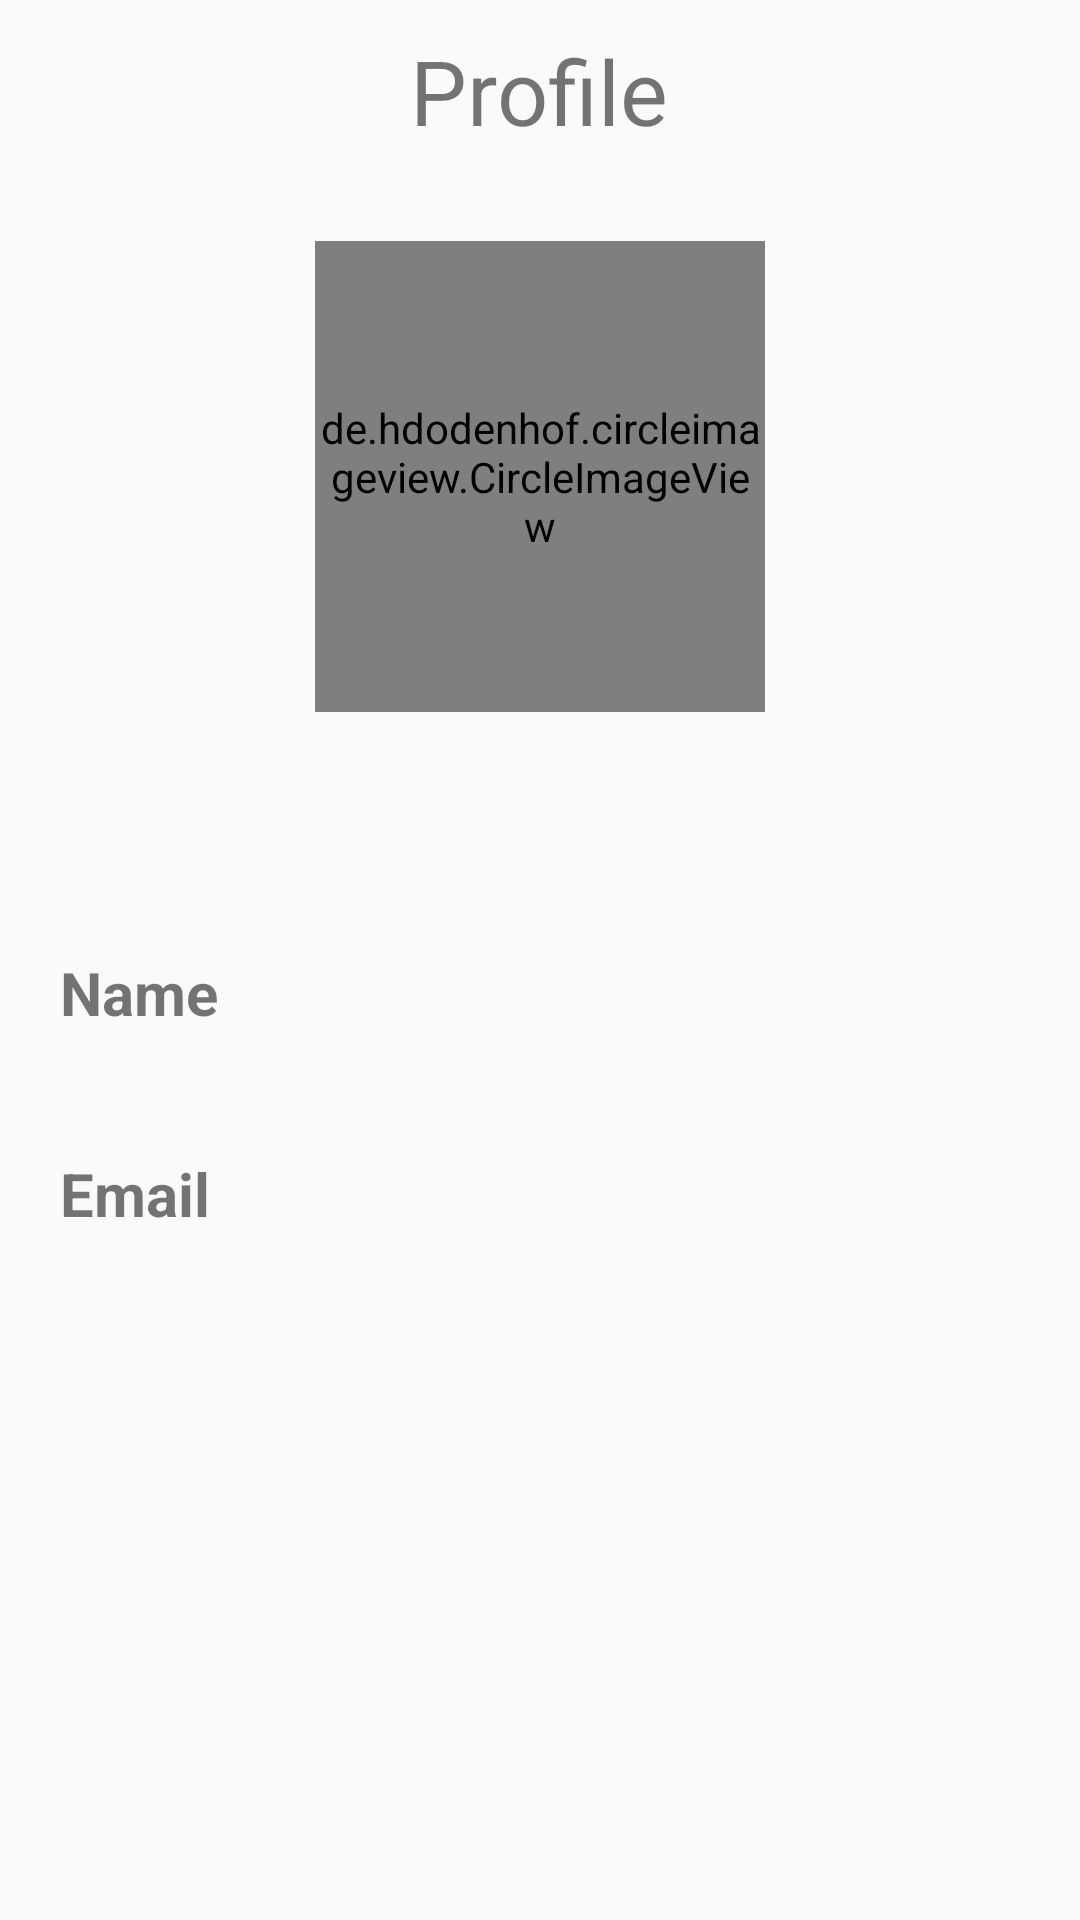

The Android layout XML behind this screen, and the referenced resources:
<!-- AndroidManifest.xml: application theme AppTheme -->
<!-- res/layout/activity_user__info.xml -->
<?xml version="1.0" encoding="utf-8"?>
<LinearLayout xmlns:android="http://schemas.android.com/apk/res/android"
    xmlns:app="http://schemas.android.com/apk/res-auto"
    xmlns:tools="http://schemas.android.com/tools"
    android:layout_width="match_parent"
    android:layout_height="match_parent"
    android:orientation="vertical"
    tools:context=".Activities.User_Info">

    <LinearLayout
        android:layout_width="match_parent"
        android:layout_height="match_parent"
        android:orientation="vertical"
        tools:layout_editor_absoluteX="-16dp"
        tools:layout_editor_absoluteY="0dp">


        <TextView
            android:layout_width="wrap_content"
            android:layout_height="wrap_content"
            android:layout_centerInParent="true"
            android:layout_gravity="center"
            android:layout_margin="10sp"
            android:text="Profile"
            android:textSize="30sp" />

        <de.hdodenhof.circleimageview.CircleImageView
            android:id="@+id/user_image"
            android:layout_width="150dp"
            android:layout_height="157dp"
            android:layout_gravity="center"
            android:layout_margin="20dp"
            android:background="@drawable/ic_baseline_person_24"


            />

        <ImageView
            android:id="@+id/message_button"
            android:layout_width="40dp"
            android:layout_height="40dp"
            android:layout_gravity="center"
            android:background="@drawable/ic_baseline_message_24" />

        <LinearLayout
            android:layout_width="match_parent"
            android:layout_height="wrap_content"
            android:layout_margin="20sp"
            android:orientation="horizontal"
            android:weightSum="2"

            >

            <TextView
                android:layout_width="wrap_content"
                android:layout_height="wrap_content"
                android:layout_gravity="center"
                android:layout_weight="1"
                android:text="Name"
                android:textSize="20sp"
                android:textStyle="bold"

                />

            <TextView
                android:id="@+id/user_name"
                android:layout_width="wrap_content"
                android:layout_height="wrap_content"
                android:layout_weight="1"
                android:textSize="20sp"

                />


        </LinearLayout>


        <LinearLayout
            android:layout_width="match_parent"
            android:layout_height="wrap_content"
            android:layout_margin="20sp"
            android:orientation="horizontal"
            android:weightSum="2">

            <TextView
                android:layout_width="wrap_content"
                android:layout_height="wrap_content"
                android:layout_weight="1"
                android:text="Email"
                android:textSize="20sp"
                android:textStyle="bold"

                />

            <TextView
                android:id="@+id/user_email"
                android:layout_width="wrap_content"
                android:layout_height="wrap_content"
                android:layout_weight="1"
                android:padding="10dp"
                android:textSize="10sp"


                />


        </LinearLayout>


    </LinearLayout>

</LinearLayout>
<!-- resources referenced by this layout -->
<resources>
  <!-- drawable ic_baseline_person_24 (drawable) -->
  <vector android:height="71dp" android:tint="?attr/colorControlNormal"
      android:viewportHeight="24" android:viewportWidth="24"
      android:width="71dp" xmlns:android="http://schemas.android.com/apk/res/android">
      <path android:fillColor="@android:color/white" android:pathData="M12,12c2.21,0 4,-1.79 4,-4s-1.79,-4 -4,-4 -4,1.79 -4,4 1.79,4 4,4zM12,14c-2.67,0 -8,1.34 -8,4v2h16v-2c0,-2.66 -5.33,-4 -8,-4z"/>
  </vector>
  <style name="AppTheme" parent="Theme.AppCompat.Light.NoActionBar">
          
  
          <item name="colorPrimary">#027191</item>
          <item name="android:itemBackground">#50027191</item>
          <item name="colorPrimaryDark">@color/colorPrimaryDark</item>
          <item name="colorAccent">@color/colorAccent</item>
      </style>
  <color name="colorPrimaryDark">#114b79</color>
  <color name="colorAccent">#03DAC5</color>
</resources>
